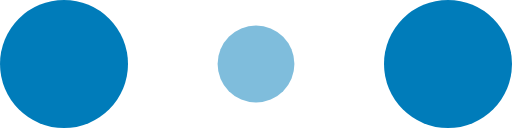
t = 0.00 s
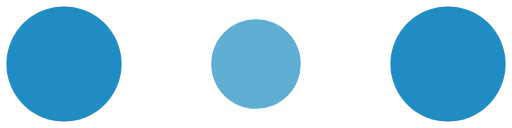
t = 0.10 s
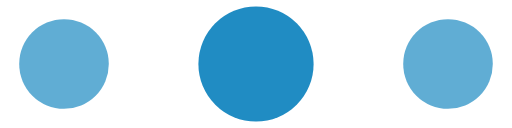
t = 0.30 s
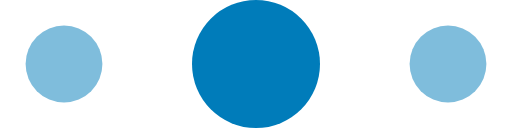
t = 0.40 s
t = 0.50 s: frame unchanged from t = 0.30 s, image omitted
t = 0.70 s: frame unchanged from t = 0.10 s, image omitted

The animated SVG that drew these frames (rendered in a browser with its animation timeline set to each time). Animation: 6 SMIL elements (animate=6); one cycle of 0.80 s, repeats indefinitely.

<svg xmlns="http://www.w3.org/2000/svg" width="120" height="30" viewBox="0 0 120 30" fill="#007cba">
    <circle cx="15" cy="15" r="15">
        <animate attributeName="r" from="15" to="15" begin="0s" dur="0.8s" values="15;9;15" calcMode="linear" repeatCount="indefinite"/>
        <animate attributeName="fill-opacity" from="1" to="1" begin="0s" dur="0.8s" values="1;.5;1" calcMode="linear" repeatCount="indefinite"/>
    </circle>
    <circle cx="60" cy="15" r="9" fill-opacity="0.3">
        <animate attributeName="r" from="9" to="9" begin="0s" dur="0.8s" values="9;15;9" calcMode="linear" repeatCount="indefinite"/>
        <animate attributeName="fill-opacity" from="0.5" to="0.5" begin="0s" dur="0.8s" values=".5;1;.5" calcMode="linear" repeatCount="indefinite"/>
    </circle>
    <circle cx="105" cy="15" r="15">
        <animate attributeName="r" from="15" to="15" begin="0s" dur="0.8s" values="15;9;15" calcMode="linear" repeatCount="indefinite"/>
        <animate attributeName="fill-opacity" from="1" to="1" begin="0s" dur="0.8s" values="1;.5;1" calcMode="linear" repeatCount="indefinite"/>
    </circle>
</svg>
